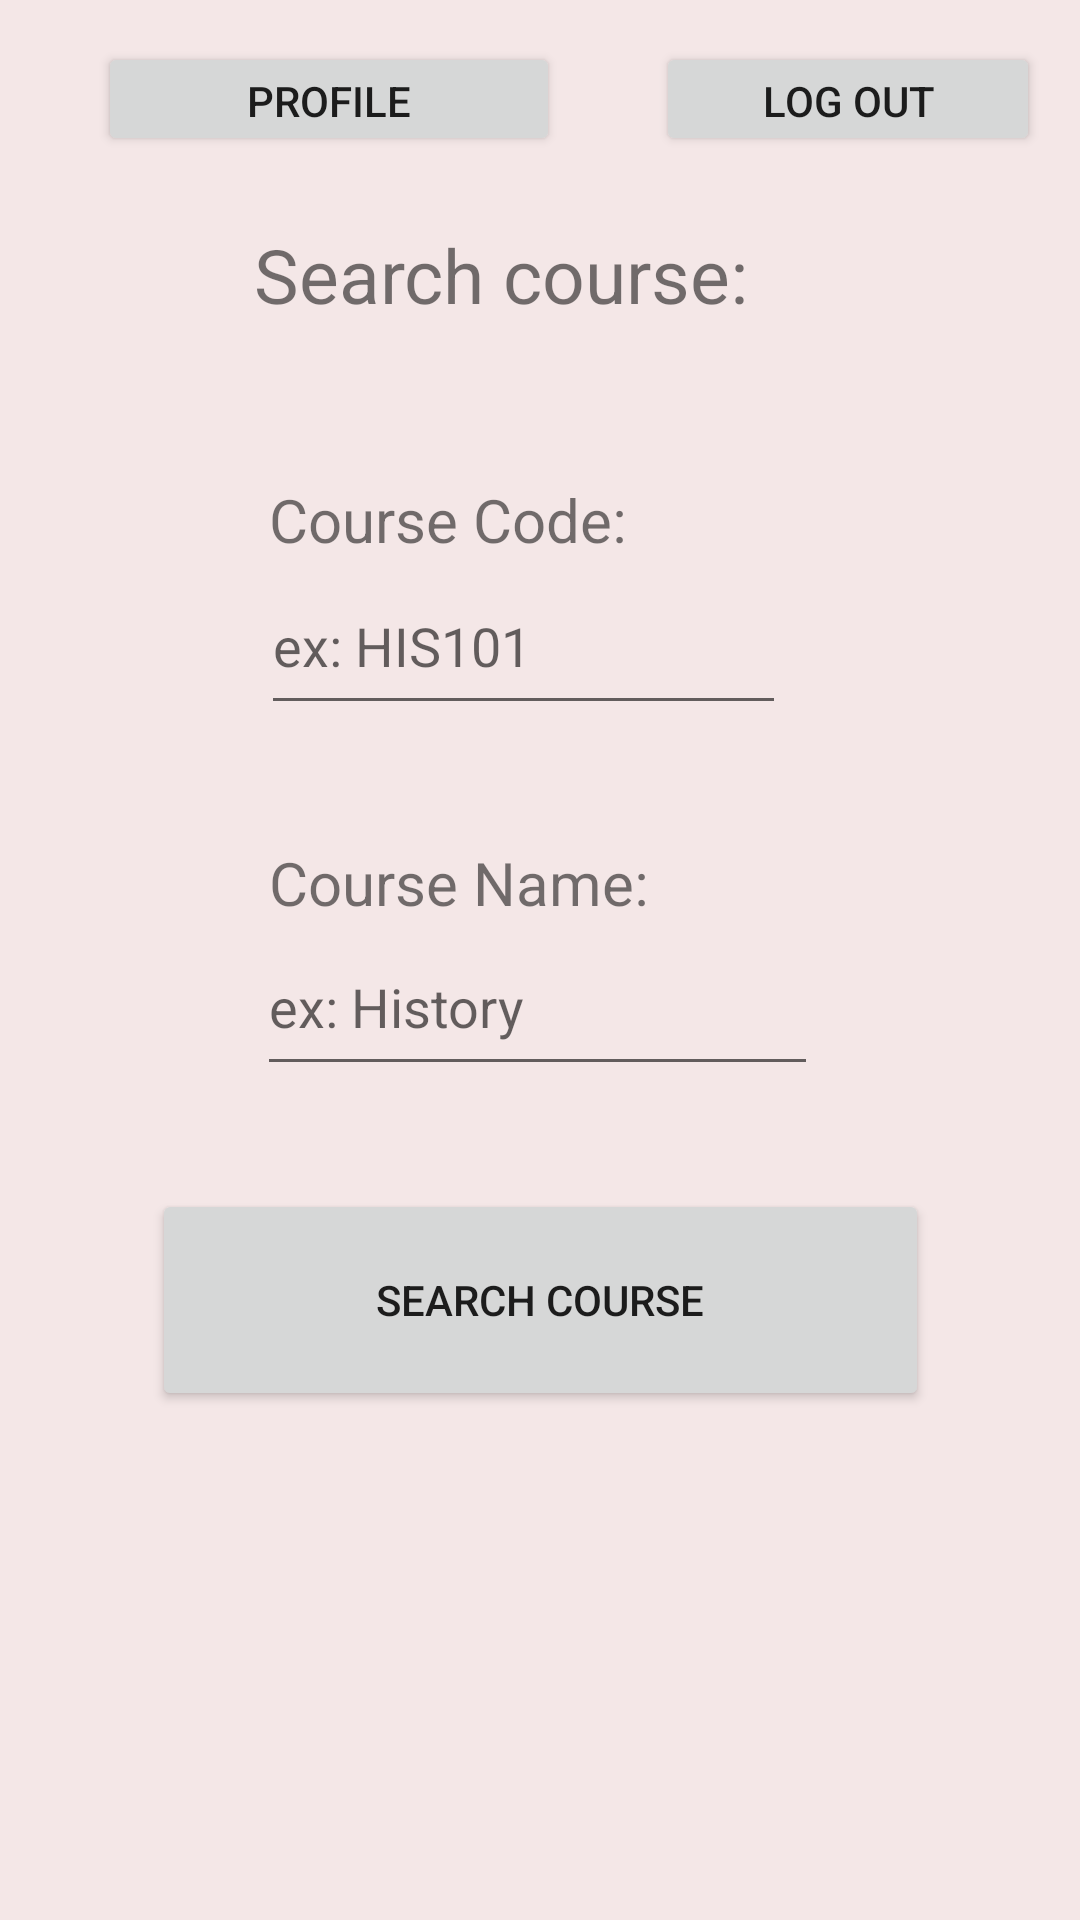

Android layout source for this screen:
<!-- AndroidManifest.xml: application theme Theme.CourseBookingApp -->
<!-- res/layout/activity_search_course.xml -->
<?xml version="1.0" encoding="utf-8"?>
<androidx.constraintlayout.widget.ConstraintLayout xmlns:android="http://schemas.android.com/apk/res/android"
    xmlns:app="http://schemas.android.com/apk/res-auto"
    xmlns:tools="http://schemas.android.com/tools"
    android:layout_width="match_parent"
    android:layout_height="match_parent"
    android:background="@color/offwhite"
    tools:context=".SearchCourse">

    <Button
        android:id="@+id/logoutBtn"
        android:layout_width="128dp"
        android:layout_height="38dp"
        android:text="Log out"
        app:layout_constraintBottom_toBottomOf="parent"
        app:layout_constraintEnd_toEndOf="parent"
        app:layout_constraintHorizontal_bias="0.943"
        app:layout_constraintStart_toStartOf="parent"
        app:layout_constraintTop_toTopOf="parent"
        app:layout_constraintVertical_bias="0.023" />

    <Button
        android:id="@+id/profile"
        android:layout_width="154dp"
        android:layout_height="38dp"
        android:text="profile"
        app:layout_constraintBottom_toBottomOf="parent"
        app:layout_constraintEnd_toEndOf="parent"
        app:layout_constraintHorizontal_bias="0.158"
        app:layout_constraintStart_toStartOf="parent"
        app:layout_constraintTop_toTopOf="parent"
        app:layout_constraintVertical_bias="0.023" />

    <TextView
        android:id="@+id/SearchCourseTextViewTitle"
        android:layout_width="188dp"
        android:layout_height="33dp"
        android:text="Search course:"
        android:textSize="25dp"
        app:layout_constraintBottom_toBottomOf="parent"
        app:layout_constraintEnd_toEndOf="parent"
        app:layout_constraintHorizontal_bias="0.493"
        app:layout_constraintStart_toStartOf="parent"
        app:layout_constraintTop_toTopOf="parent"
        app:layout_constraintVertical_bias="0.123" />

    <Button
        android:id="@+id/searchCourseBtn"
        android:layout_width="259dp"
        android:layout_height="74dp"
        android:text="search course"
        app:layout_constraintBottom_toBottomOf="parent"
        app:layout_constraintEnd_toEndOf="parent"
        app:layout_constraintStart_toStartOf="parent"
        app:layout_constraintTop_toTopOf="parent"
        app:layout_constraintVertical_bias="0.7" />

    <TextView
        android:id="@+id/courseCode"
        android:layout_width="142dp"
        android:layout_height="31dp"
        android:text="Course Code:"
        android:textSize="20dp"
        app:layout_constraintBottom_toBottomOf="parent"
        app:layout_constraintEnd_toEndOf="parent"
        app:layout_constraintHorizontal_bias="0.412"
        app:layout_constraintStart_toStartOf="parent"
        app:layout_constraintTop_toTopOf="parent"
        app:layout_constraintVertical_bias="0.262" />

    <EditText
        android:id="@+id/searchCourseCodeInput"
        android:layout_width="175dp"
        android:layout_height="56dp"
        android:ems="10"
        android:hint="ex: HIS101"
        app:layout_constraintBottom_toBottomOf="parent"
        app:layout_constraintEnd_toEndOf="parent"
        app:layout_constraintHorizontal_bias="0.47"
        app:layout_constraintStart_toStartOf="parent"
        app:layout_constraintTop_toTopOf="parent"
        app:layout_constraintVertical_bias="0.318" />

    <TextView
        android:id="@+id/courseName"
        android:layout_width="142dp"
        android:layout_height="31dp"
        android:text="Course Name:"
        android:textSize="20dp"
        app:layout_constraintBottom_toBottomOf="parent"
        app:layout_constraintEnd_toEndOf="parent"
        app:layout_constraintHorizontal_bias="0.412"
        app:layout_constraintStart_toStartOf="parent"
        app:layout_constraintTop_toTopOf="parent"
        app:layout_constraintVertical_bias="0.461" />

    <EditText
        android:id="@+id/searchCourseNameInput"
        android:layout_width="187dp"
        android:layout_height="56dp"
        android:ems="10"
        android:hint="ex: History"
        app:layout_constraintBottom_toBottomOf="parent"
        app:layout_constraintEnd_toEndOf="parent"
        app:layout_constraintHorizontal_bias="0.495"
        app:layout_constraintStart_toStartOf="parent"
        app:layout_constraintTop_toTopOf="parent"
        app:layout_constraintVertical_bias="0.524" />


</androidx.constraintlayout.widget.ConstraintLayout>
<!-- resources referenced by this layout -->
<resources>
  <color name="offwhite">#F4E7E7</color>
  <style name="Theme.CourseBookingApp" parent="Theme.MaterialComponents.Light.NoActionBar">
          
          <item name="colorPrimary">@color/offwhite</item>
          <item name="colorPrimaryVariant">@color/offwhite</item>
          <item name="colorOnPrimary">@color/black</item>
          
          <item name="colorSecondary">@color/offwhite</item>
          <item name="colorSecondaryVariant">@color/black</item>
          <item name="colorOnSecondary">@color/offwhite</item>
  
          
          <item name="android:statusBarColor" tools:targetApi="l">@color/darkred</item>
          
      </style>
  <color name="black">#FF000000</color>
  <color name="darkred">#6C1E1E</color>
</resources>
